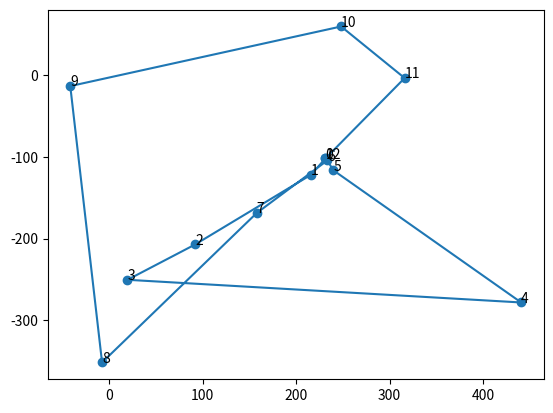

Source code (Python):
import numpy as np
import matplotlib.pyplot as plt


control_points = "M 231.2699737548828 102.01410675048828 C 215.86343383789062 121.92900848388672 91.79105377197266 207.20013427734375 19.3505802154541 250.4076690673828 C 440.82666015625 278.14208984375 239.76922607421875 116.5105972290039 233.24356079101562 104.46342468261719 C 157.57357788085938 168.86863708496094 -7.877041339874268 351.5126953125 -41.921146392822266 13.529959678649902 C 248.0608673095703 -59.36091995239258 316.05645751953125 3.7208786010742188 231.2699737548828 102.01410675048828"
control_points = control_points.replace("M ", "")
control_points = control_points.replace("C ", "")
control_points = control_points.split(" ")
for i in range(0, len(control_points)):
    control_points[i] = float(control_points[i])
x_list = []
y_list = []
labels = []
for i in range(0, control_points.__len__()//2):
   x_list.append(control_points[2*i])
   y_list.append(-control_points[2*i+1])
   labels.append(i)
print(x_list)
print(y_list)
print(control_points)
print(control_points.__len__())
fig, ax = plt.subplots()
ax.scatter(x_list, y_list)
ax.plot(x_list, y_list)


for i, txt in enumerate(labels):
    ax.annotate(txt, (x_list[i], y_list[i]))

plt.show()
